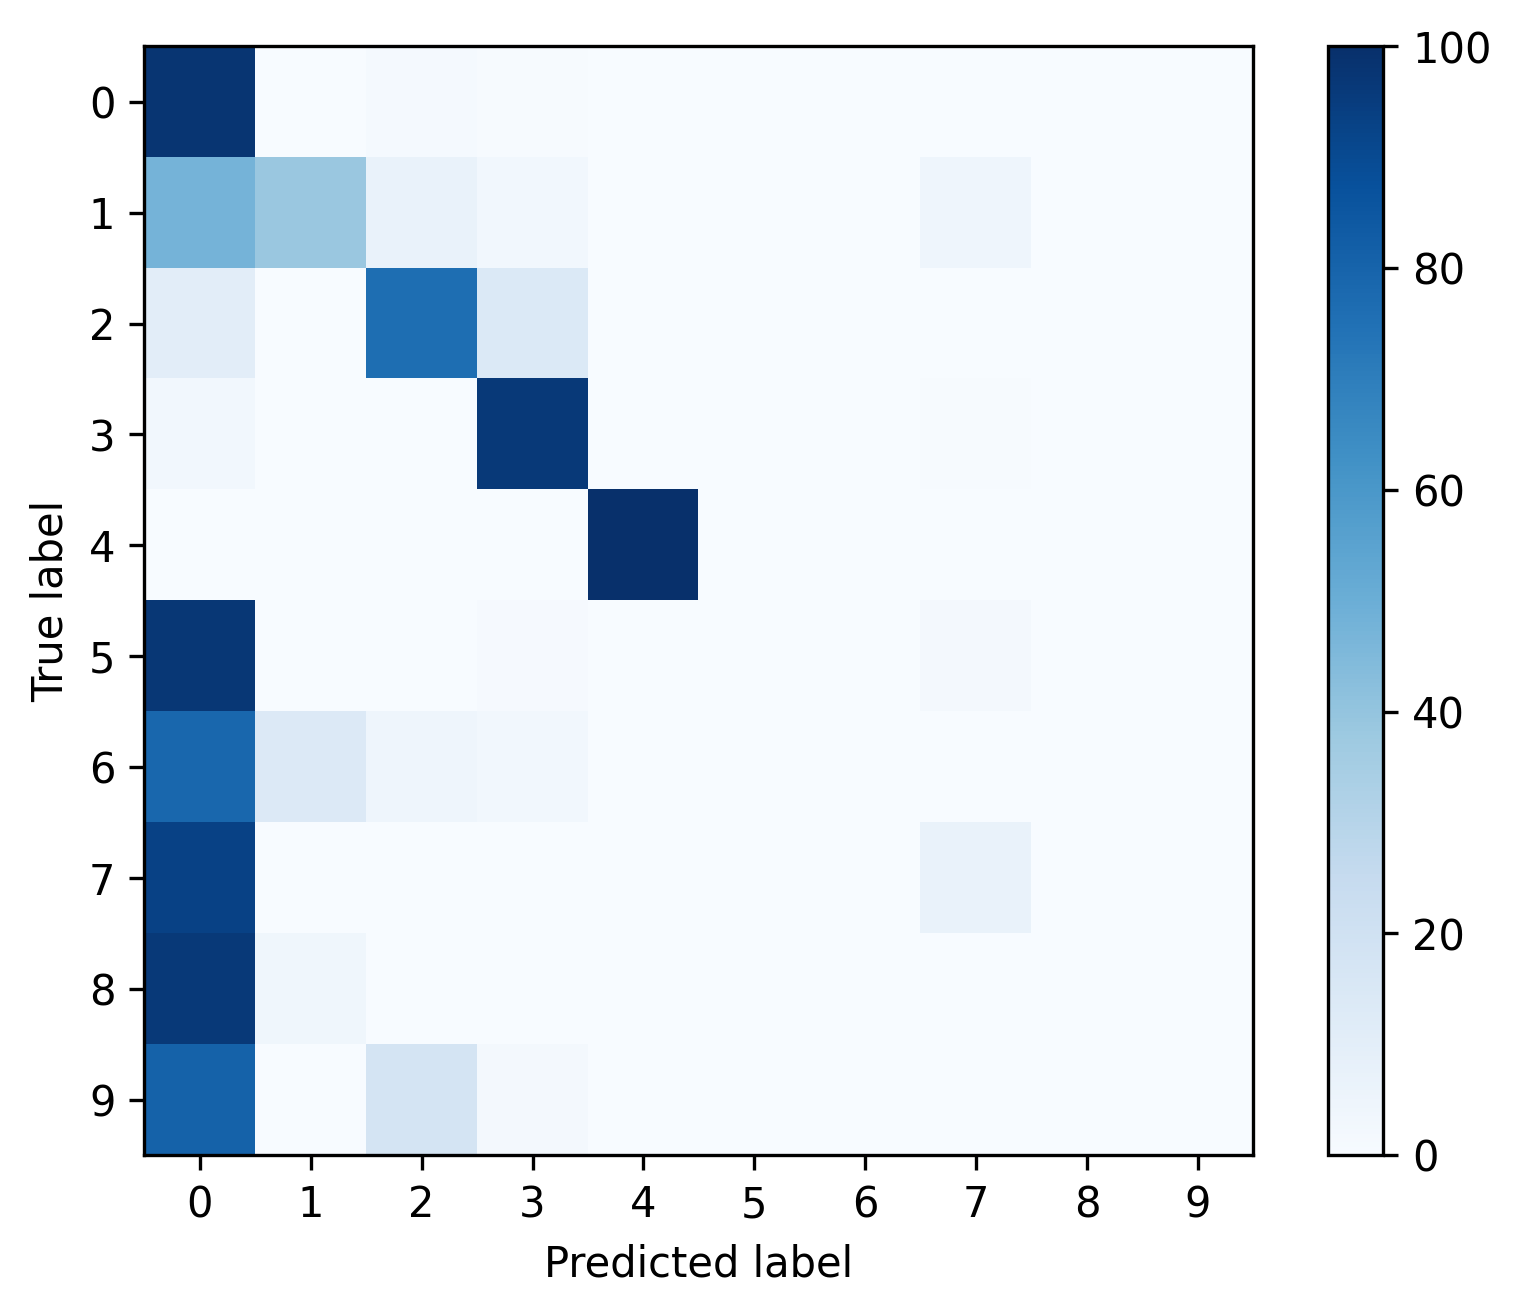

Values plotted in this chart, from the file beside it:
, 0, 1, 2, 3, 4, 5, 6, 7, 8, 9
0, 0.9781, 0.002329, 0.01242, 0.005433, 0.001623, 0.0, 0.0, 7.056167090036692e-05, 0.0, 0.0
1, 0.475, 0.3851, 0.06736, 0.02936, 0.0, 0.0, 0.0, 0.04318, 0.0, 0.0
2, 0.1046, 0.0002023, 0.7582, 0.1368, 0.0, 0.0, 0.0, 0.0002023, 0.0, 0.0
3, 0.0305, 0.0, 0.002524, 0.9613, 0.0, 0.0, 0.0, 0.005679, 0.0, 0.0
4, 0.0, 0.0, 0.0, 0.0, 1.0, 0.0, 0.0, 0.0, 0.0, 0.0
5, 0.9711, 0.0, 0.0, 0.008264, 0.0, 0.0, 0.0, 0.02066, 0.0, 0.0
6, 0.7879, 0.1364, 0.04545, 0.0303, 0.0, 0.0, 0.0, 0.0, 0.0, 0.0
7, 0.9298, 0.0, 0.0, 0.0003945, 0.0, 0.0, 0.0, 0.06982, 0.0, 0.0
8, 0.9643, 0.03571, 0.0, 0.0, 0.0, 0.0, 0.0, 0.0, 0.0, 0.0
9, 0.807, 0.0, 0.1754, 0.01754, 0.0, 0.0, 0.0, 0.0, 0.0, 0.0
